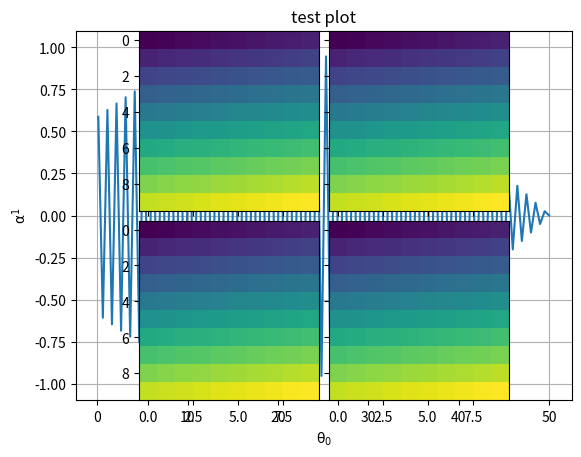

Reproduce this figure in Python. (Note: this script raises an exception after producing the figure.)
import matplotlib.pyplot as plt
import numpy as np

x = np.linspace(0.1,50,100)
y = np.sin(2*np.pi*x)
plt.plot(x,y)
plt.show()

plt.xlabel('time (s)')
plt.ylabel('voltage (mV)')
plt.title('test plot')
plt.grid(True)
plt.savefig("test.pdf")
plt.show()

plt.xlabel(r'$\mathrm{\theta_{0}}$')
plt.ylabel(r'$\mathrm{\alpha^{1}}$')

from mpl_toolkits.axes_grid1 import ImageGrid

im = np.arange(100)
im.shape = 10, 10

fig = plt.figure(1, (4., 4.))
grid = ImageGrid(fig, 111,
                nrows_ncols = (2, 2), # creates 2x2 grid of axes
                axes_pad=0.1, 
                )

for i in range(4):
    grid[i].imshow(im)

fig = figure(1)
for i in range(4):
    ax = fig.add_subplot(1, 4, i)
    ax.imshow(im)
plt.subplots_adjust(hspace=0.1,wspace=0.1)

from mpl_toolkits.axes_grid1.inset_locator import zoomed_inset_axes

fig, ax = plt.subplots() # create a new figure with a default 111 subplot
ax.plot(x, y)

axins = zoomed_inset_axes(ax, 2.5, loc=4) # zoom-factor: 2.5
axins.plot(x, y)

x1, x2, y1, y2 = 30, 35, 0.5, 0.75 # specify the limits
axins.set_xlim(x1, x2) # apply the x-limits
axins.set_ylim(y1, y2) # apply the y-limits


plt.yticks(visible=False)
plt.xticks(visible=False)

#fancy zoom-effect
from mpl_toolkits.axes_grid1.inset_locator import mark_inset
mark_inset(ax, axins, loc1=2, loc2=4, fc="none", ec="0.5")